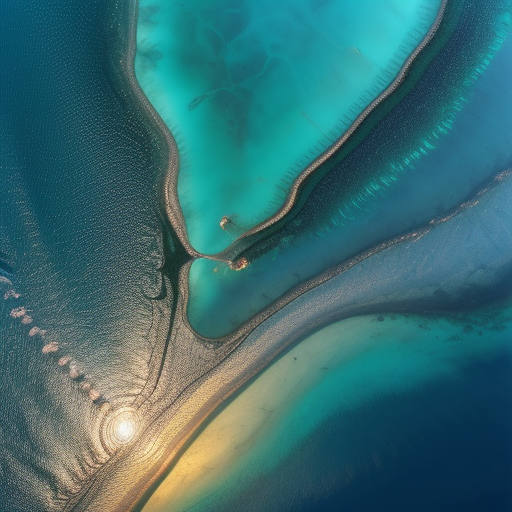
Generation parameters embedded in this image by AUTOMATIC1111 Stable Diffusion web UI or a fork of it (Forge, ...) (PNG 'parameters' text chunk):
Top-down satellite view, realistic water bodies, realistic oceans, shimmering waters, cinematic lighting, day, sunset, tranquil reflections, gentle waves, immersive perspective.
Negative prompt: circular, land, continent, soil
Steps: 20, Sampler: Euler a, CFG scale: 7, Seed: 2627616641, Size: 512x512, Model hash: d7fc69397d, Model: realisticVisionV50_v50VAE, Version: v1.5.1